Dataset: Augmentation (GitHub, Priyanah/Cervical-Cancer-Using-Machine-Learning). Classes: carcinoma in situ, light dysplastic, moderate dysplastic, normal columnar, normal intermediate, normal superficial, severe dysplastic.

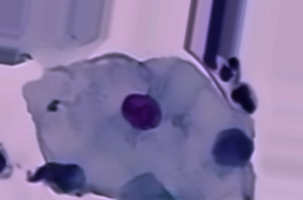
Label: normal intermediate

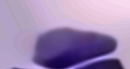
Label: carcinoma in situ

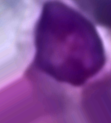
Label: moderate dysplastic

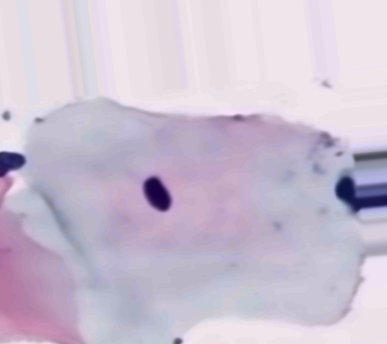
Label: normal superficial

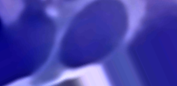
Label: normal columnar

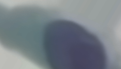
Label: light dysplastic
